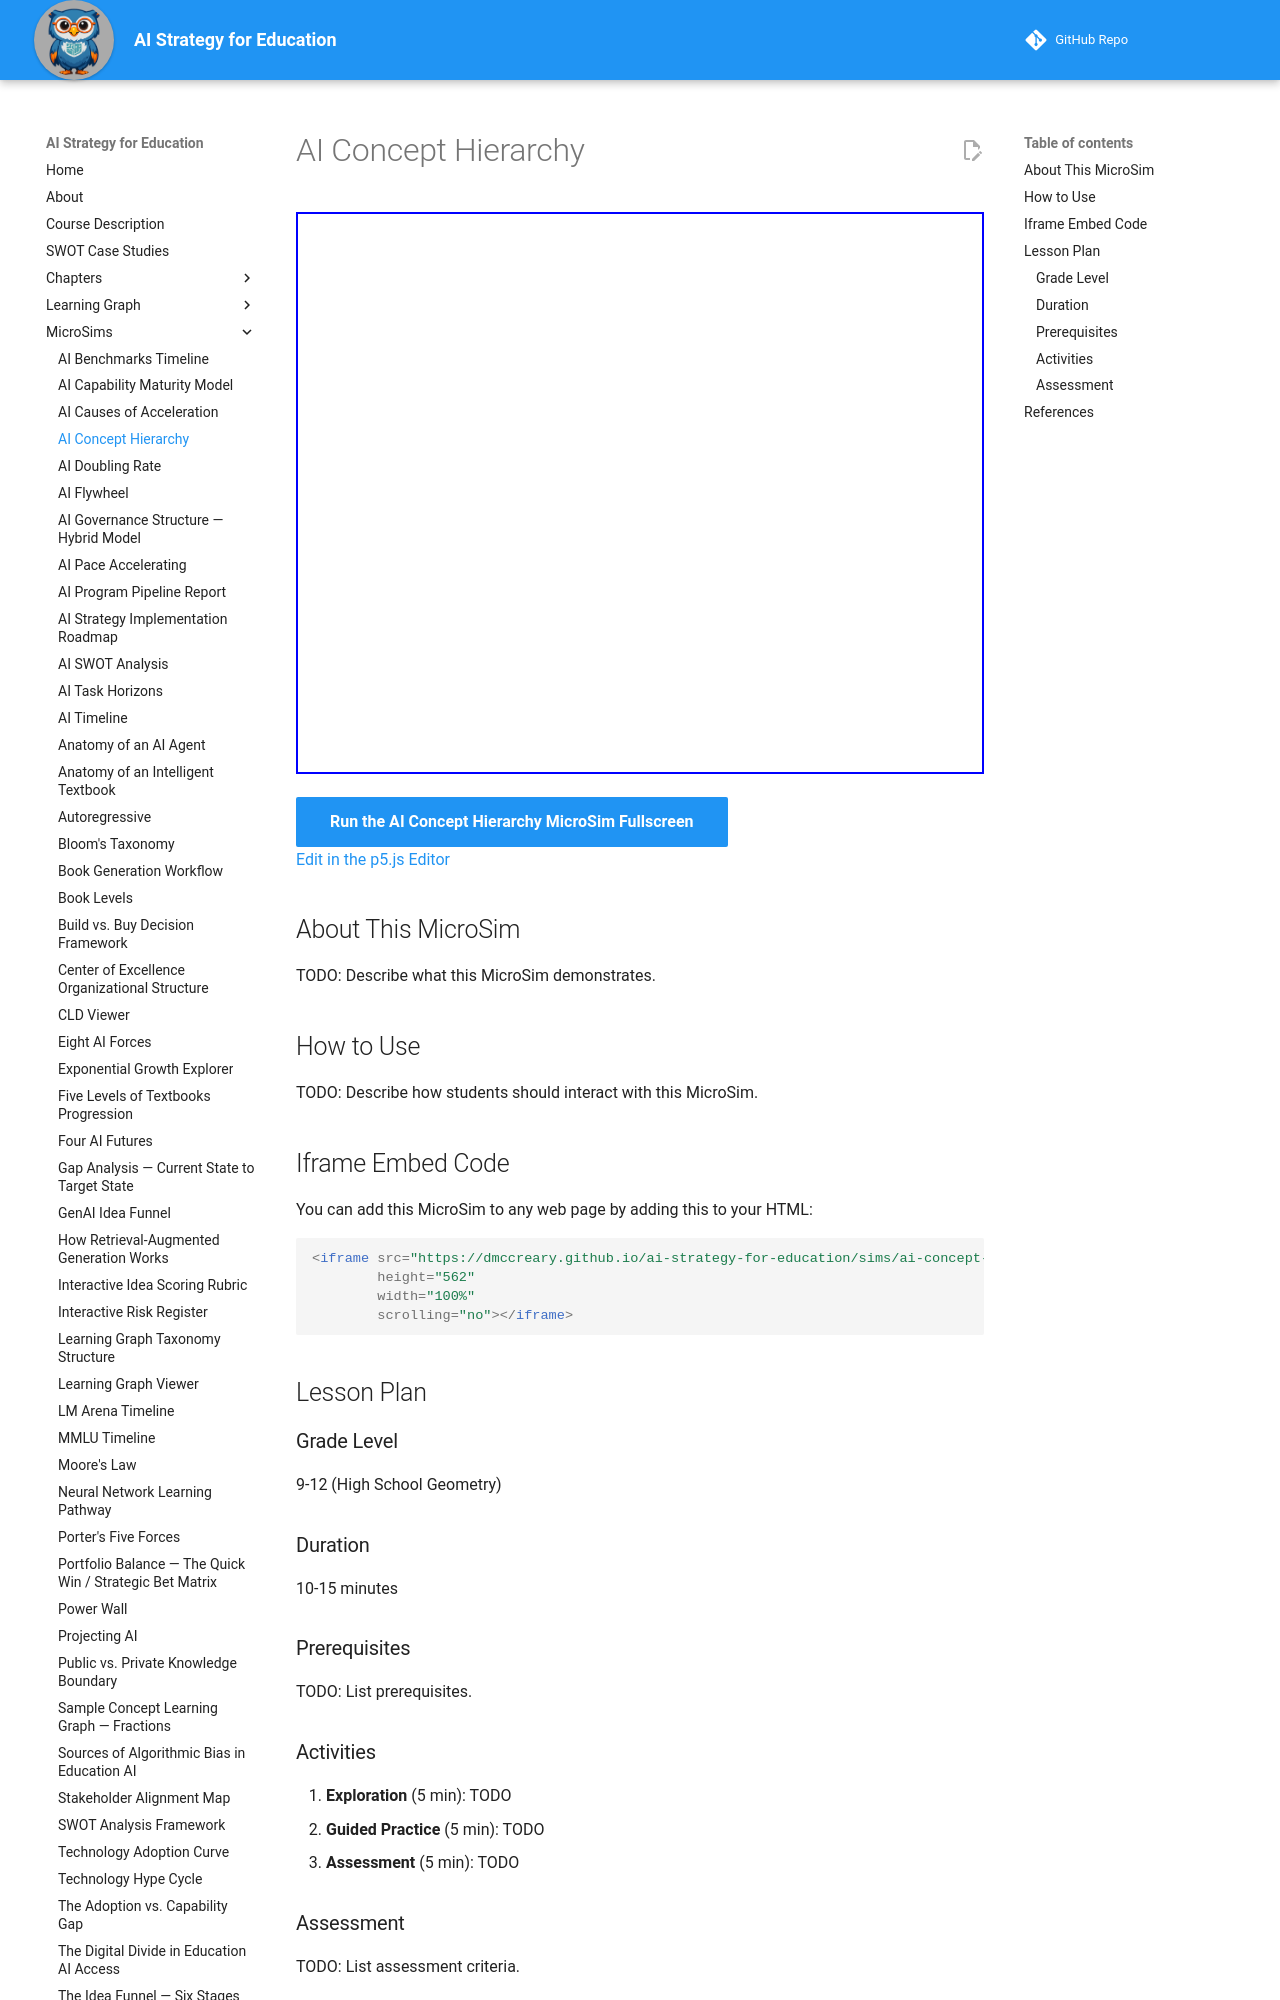

repository: dmccreary/ai-strategy-for-education · page: sims/ai-concept-hierarchy/index.html · generator: mkdocs

---
title: AI Concept Hierarchy
description: Interactive vis-network concept map showing how AI, machine learning, neural networks, LLMs, generative AI, tokens, and context windows relate to each other.
image: /sims/ai-concept-hierarchy/ai-concept-hierarchy.png
og:image: /sims/ai-concept-hierarchy/ai-concept-hierarchy.png
twitter:image: /sims/ai-concept-hierarchy/ai-concept-hierarchy.png
social:
   cards: false
quality_score: 0
---

# AI Concept Hierarchy

<iframe src="main.html" height="562" width="100%" scrolling="no"></iframe>

[Run the AI Concept Hierarchy MicroSim Fullscreen](./main.html){ .md-button .md-button--primary }
<br/>
[Edit in the p5.js Editor](https://editor.p5js.org/)

## About This MicroSim

TODO: Describe what this MicroSim demonstrates.

## How to Use

TODO: Describe how students should interact with this MicroSim.

## Iframe Embed Code

You can add this MicroSim to any web page by adding this to your HTML:

```html
<iframe src="https://dmccreary.github.io/ai-strategy-for-education/sims/ai-concept-hierarchy/main.html"
        height="562"
        width="100%"
        scrolling="no"></iframe>
```
